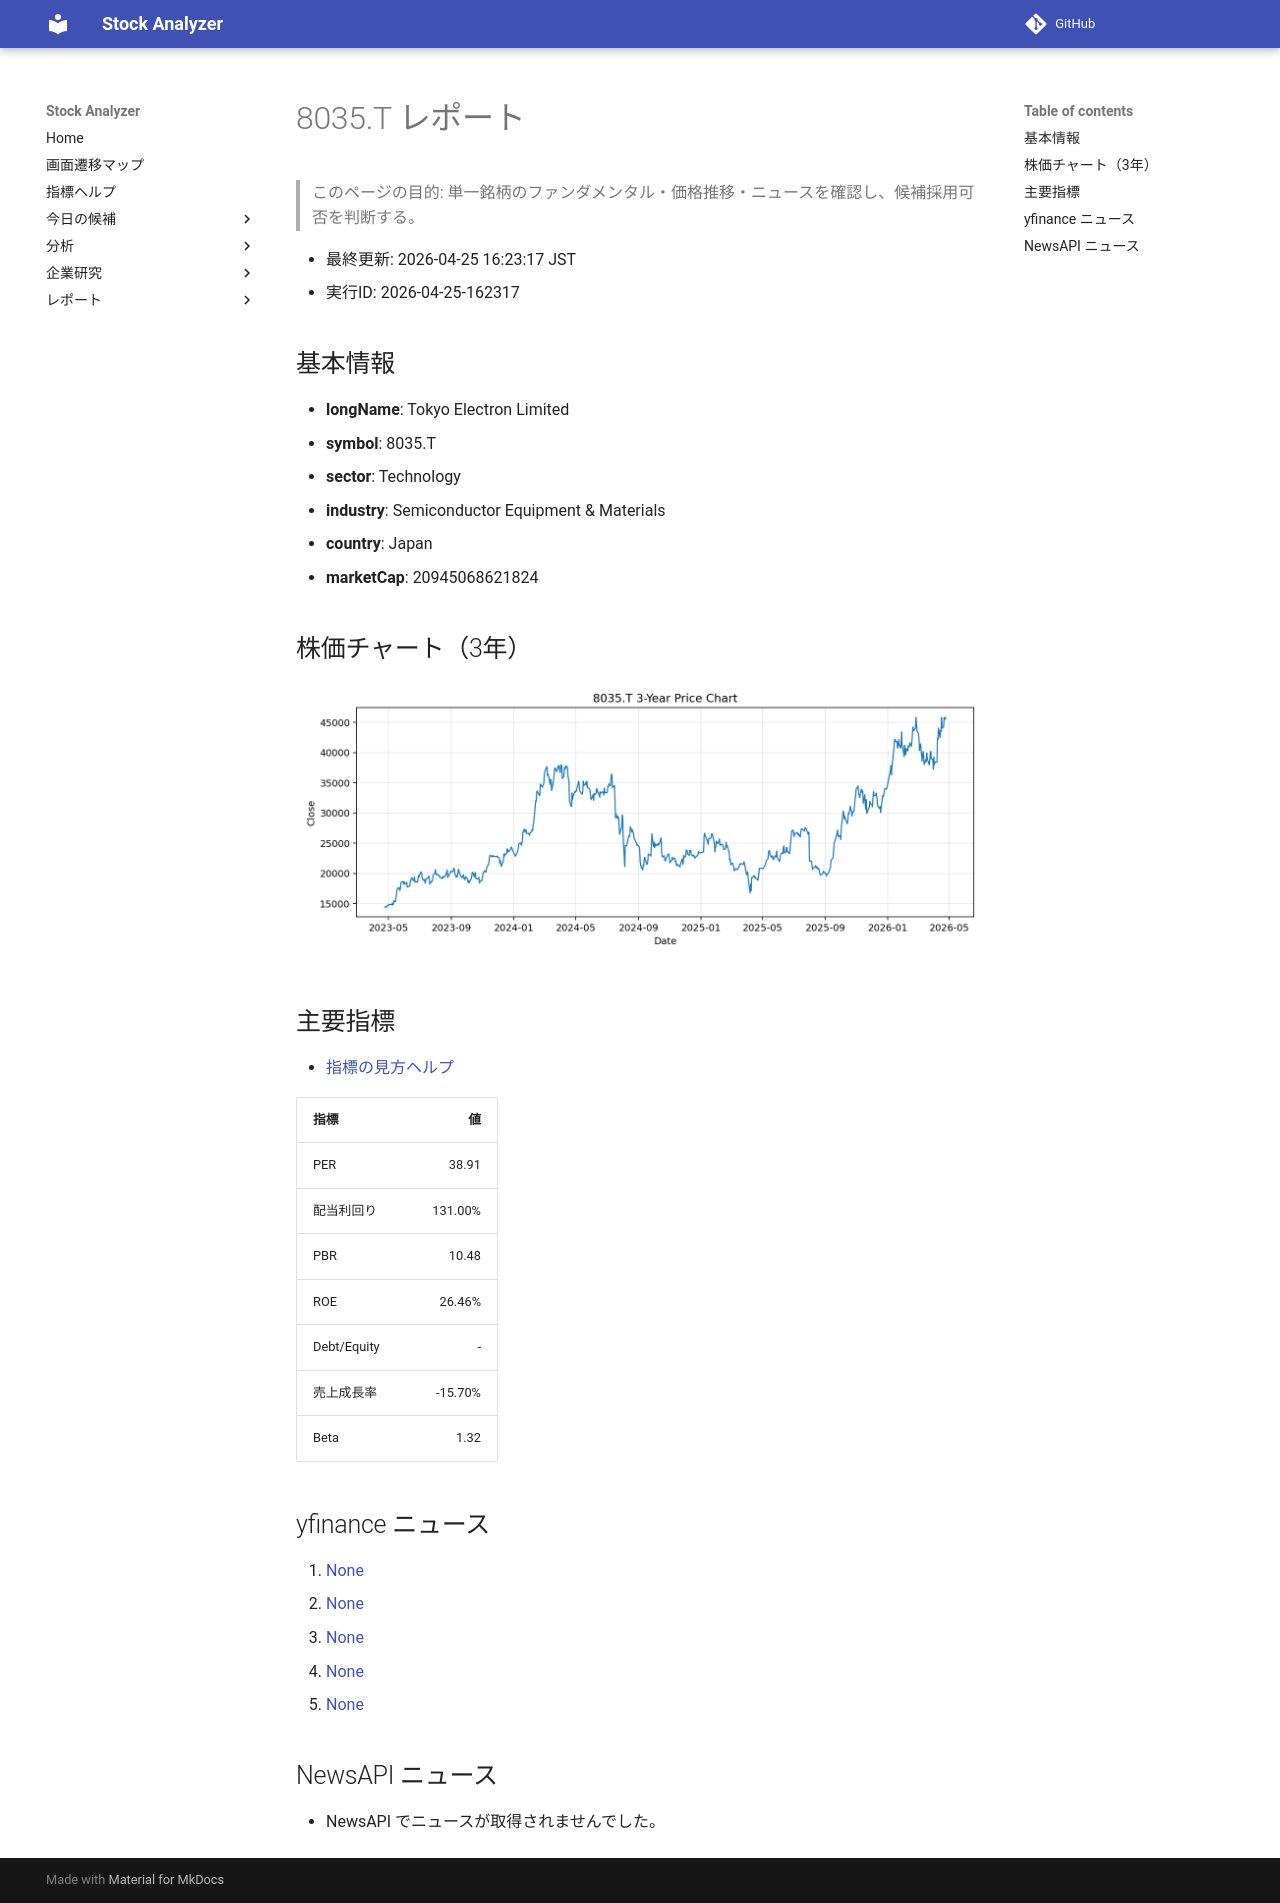

repository: Yumi-note/Making-APP · page: reports/2026-04-25/162317/8035_T/index.html · generator: mkdocs

# 8035.T レポート

> このページの目的: 単一銘柄のファンダメンタル・価格推移・ニュースを確認し、候補採用可否を判断する。

- 最終更新: 2026-04-25 16:23:17 JST
- 実行ID: 2026-04-25-162317

## 基本情報

- **longName**: Tokyo Electron Limited
- **symbol**: 8035.T
- **sector**: Technology
- **industry**: Semiconductor Equipment & Materials
- **country**: Japan
- **marketCap**: 20945068621824

## 株価チャート（3年）

![8035.T 3-year price chart](8035_T_3y.png)

## 主要指標

- [指標の見方ヘルプ](../../../../indicators.md)

| 指標 | 値 |
|---|---:|
| PER | 38.91 |
| 配当利回り | 131.00% |
| PBR | 10.48 |
| ROE | 26.46% |
| Debt/Equity | - |
| 売上成長率 | -15.70% |
| Beta | 1.32 |

## yfinance ニュース

1. [None](None)
2. [None](None)
3. [None](None)
4. [None](None)
5. [None](None)

## NewsAPI ニュース

- NewsAPI でニュースが取得されませんでした。
